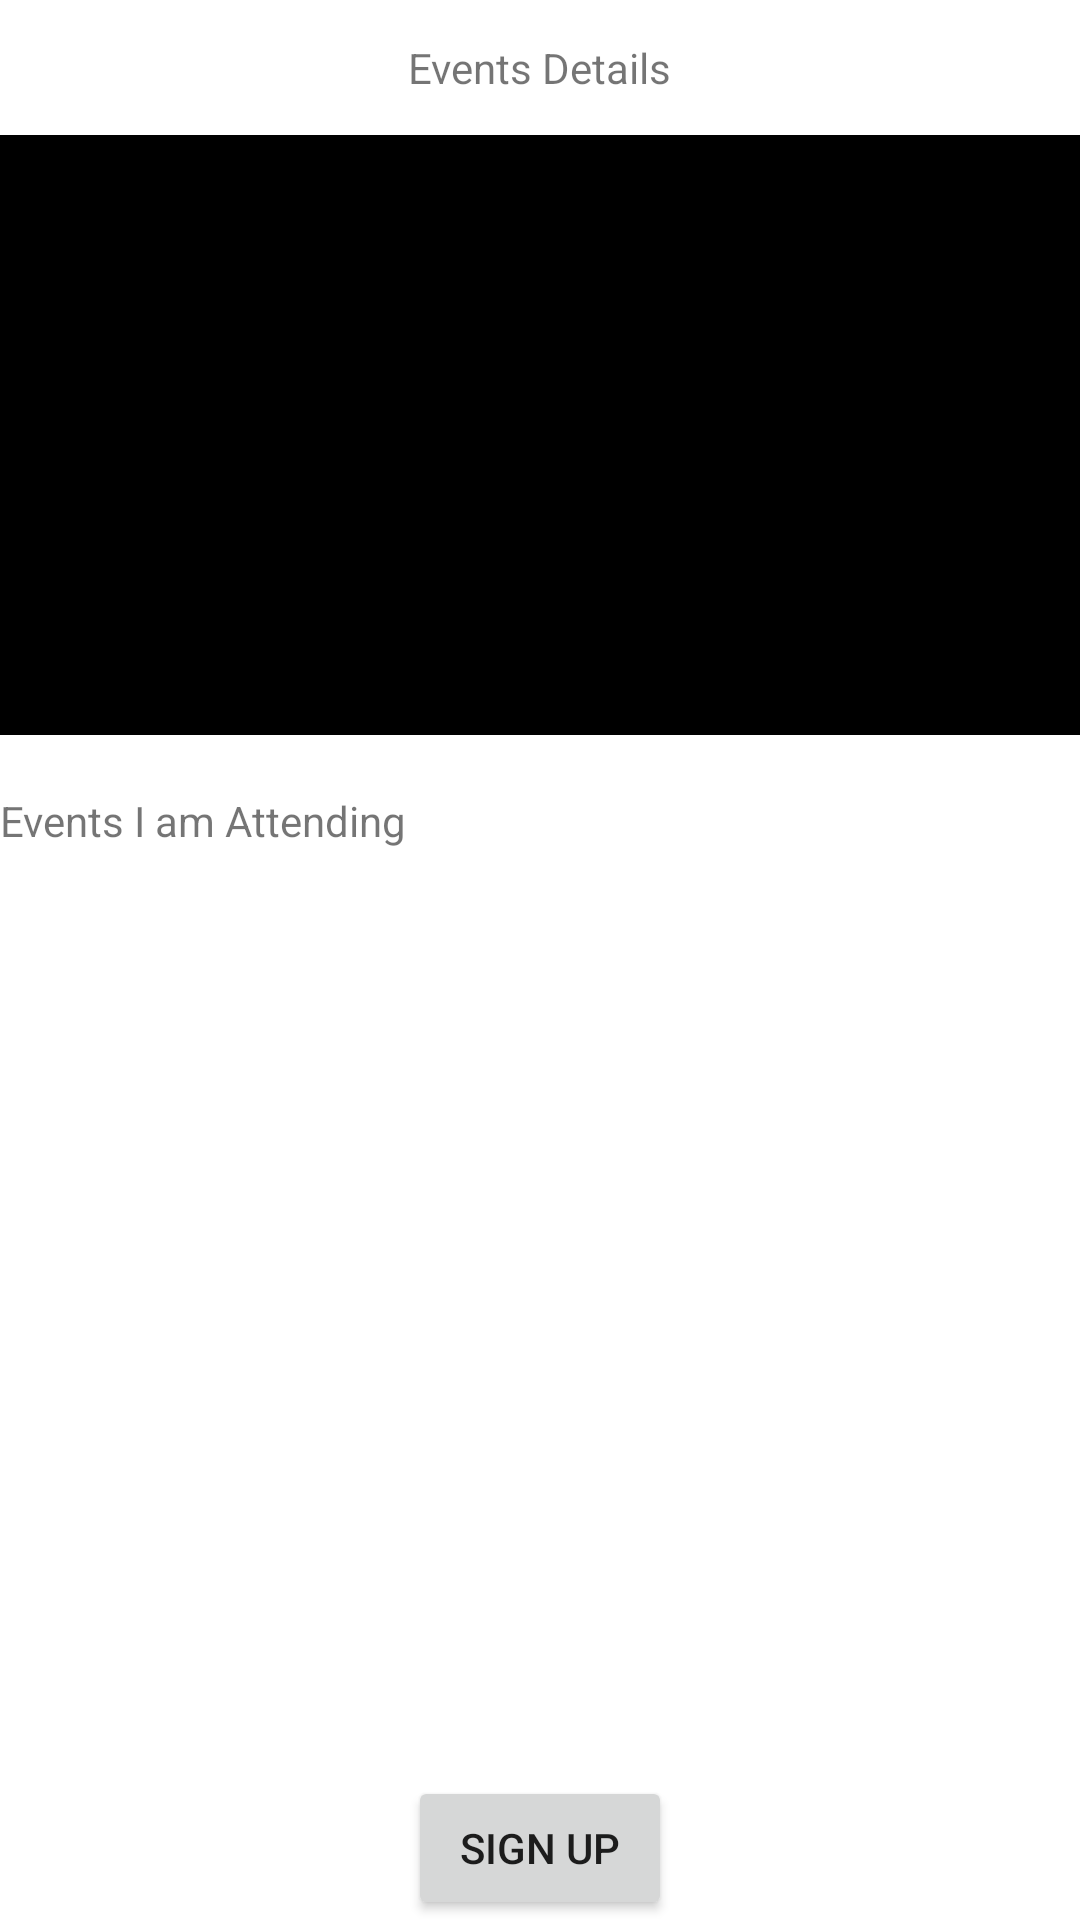

Android layout source for this screen:
<!-- AndroidManifest.xml: application theme Theme.EventSnapQR -->
<!-- res/layout/activity_event_details.xml -->
<?xml version="1.0" encoding="utf-8"?>
<LinearLayout xmlns:android="http://schemas.android.com/apk/res/android"
    android:orientation="vertical"
    xmlns:app="http://schemas.android.com/apk/res-auto"
    xmlns:tools="http://schemas.android.com/tools"
    android:layout_width="match_parent"
    android:layout_height="match_parent"
    tools:context=".EventDetailsActivity">
    <RelativeLayout
        android:layout_width="match_parent"
        android:layout_height="45dp">
        <ImageView
            android:id="@+id/iv_back"
            android:layout_width="40dp"
            android:layout_height="40dp"
            android:src="@drawable/baseline_arrow_back_24"
            android:padding="5dp"/>
        <TextView
            android:layout_width="wrap_content"
            android:layout_height="wrap_content"
            android:layout_centerInParent="true"
            android:text="Events Details"/>
    </RelativeLayout>
    <ImageView
        android:layout_width="match_parent"
        android:layout_height="200dp"
        android:background="#000000"/>
    <TextView
        android:id="@+id/event_announcement"
        android:layout_width="wrap_content"
        android:layout_height="wrap_content"
        />
    <TextView
        android:id="@+id/event_description"
        android:layout_width="wrap_content"
        android:layout_height="wrap_content"
        android:text="Events I am Attending"
        />
    <View
        android:layout_width="match_parent"
        android:layout_height="0dp"
        android:layout_weight="1"/>
    <Button
        android:id="@+id/sign_up_button"
        android:layout_width="wrap_content"
        android:layout_height="wrap_content"
        android:layout_gravity="center_horizontal"
        android:text="Sign Up"
         />



</LinearLayout>
<!-- resources referenced by this layout -->
<resources>
  <style name="Theme.EventSnapQR" parent="Theme.MaterialComponents.DayNight.DarkActionBar">
          <item name="colorPrimary">#80000000</item>
          <item name="android:windowTranslucentStatus">true</item>
          <item name="android:statusBarColor">#80000000</item>
          <item name="colorPrimaryVariant">#568259</item>
          <item name="colorOnPrimary">@color/white</item>
          <item name="android:windowFullscreen">true</item>
          <item name="colorSecondary">#464E47</item>
          <item name="colorSecondaryVariant">#464E47</item>
          <item name="colorOnSecondary">@color/white</item>
  
  
      </style>
  <color name="white">#FFFFFFFF</color>
</resources>
